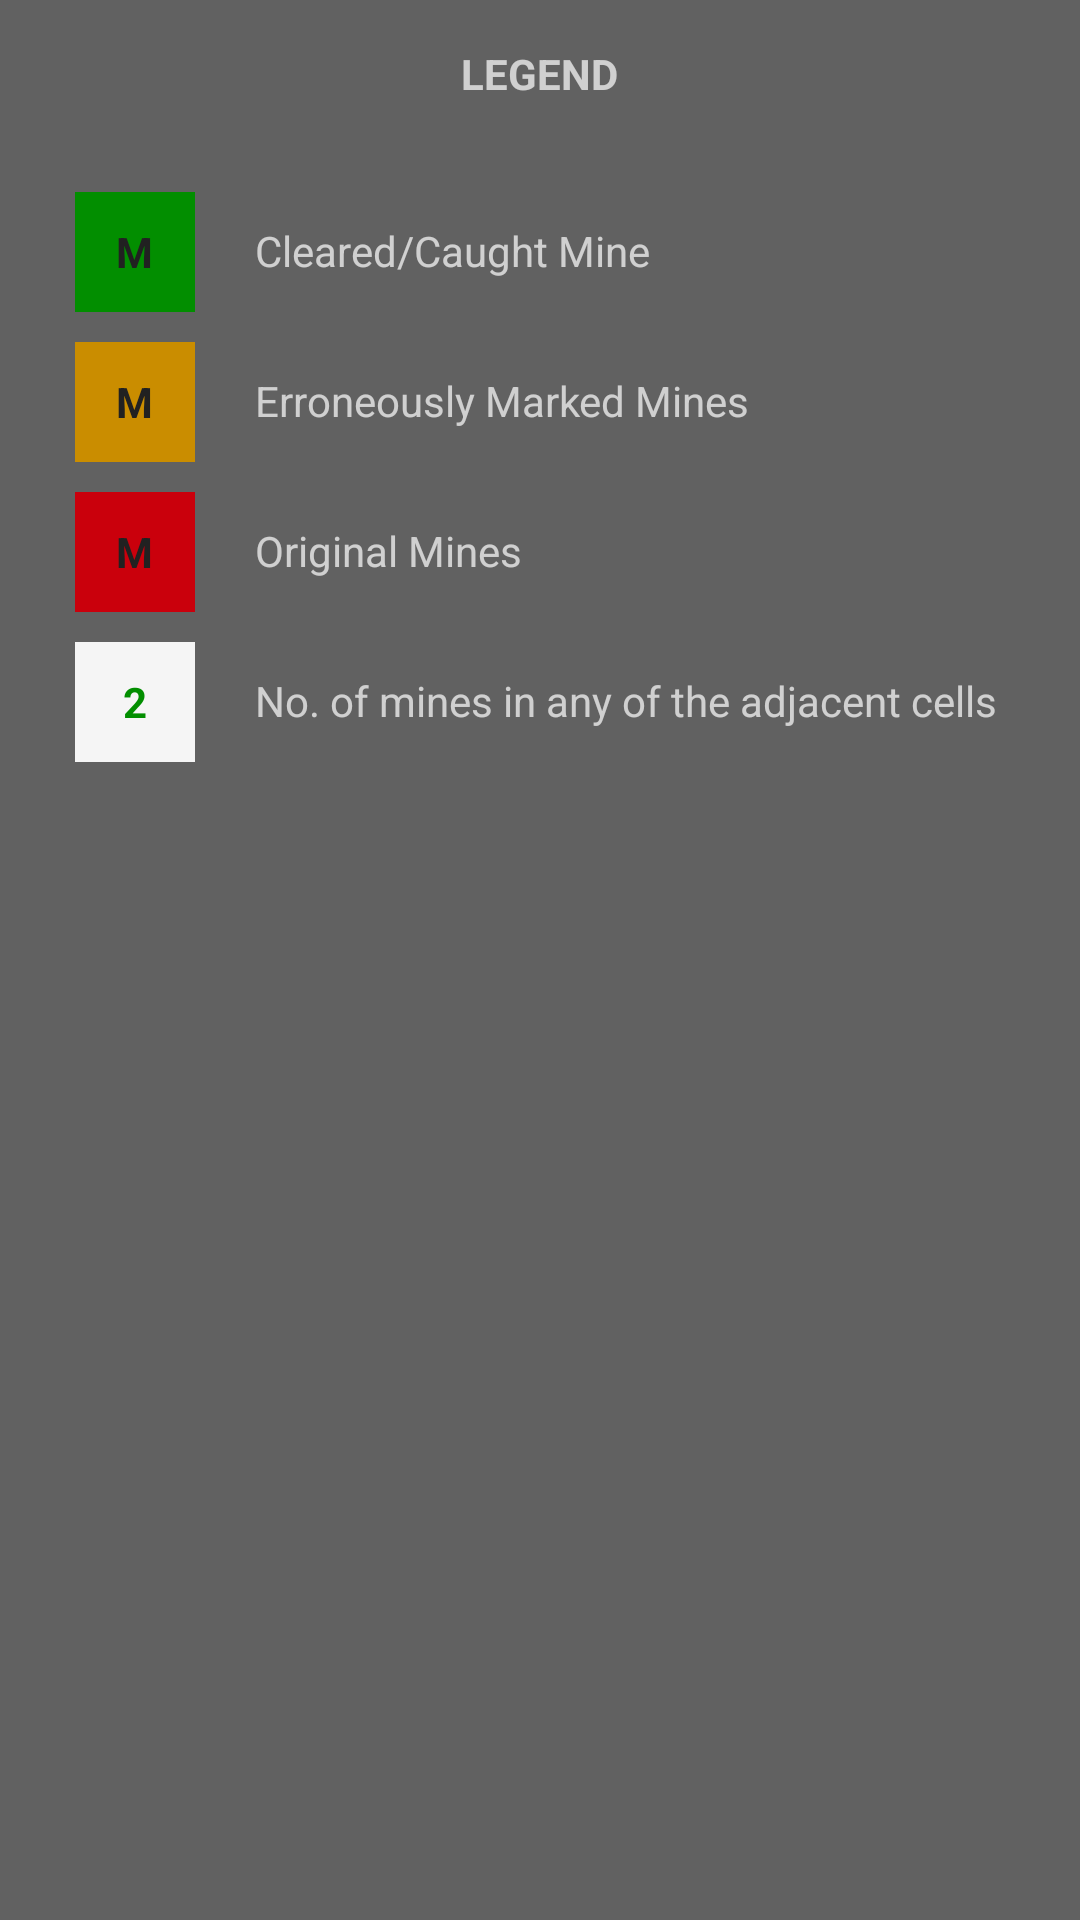

Layout XML and referenced resources for this Android screen:
<!-- AndroidManifest.xml: application theme AppTheme -->
<!-- res/layout/legend.xml -->
<?xml version="1.0" encoding="utf-8"?>
<RelativeLayout xmlns:android="http://schemas.android.com/apk/res/android"
    android:layout_width="wrap_content"
    android:layout_height="wrap_content"
    android:layout_centerHorizontal="true"
    android:paddingTop="15dp"
    android:paddingBottom="20dp"
    android:paddingStart="15dp"
    android:background="@color/primary_dark">

    <TextView
        android:layout_width="wrap_content"
        android:layout_height="wrap_content"
        android:layout_centerHorizontal="true"
        android:textAppearance="?android:attr/textAppearanceSmall"
        android:layout_marginBottom="20dp"
        android:text="@string/legend"
        android:textStyle="bold"
        android:gravity="center"
        android:id="@+id/legend_title" />
    <LinearLayout
        android:id="@+id/proper_mine"
        android:layout_below="@+id/legend_title"
        android:orientation="horizontal"
        android:layout_width="match_parent"
        android:layout_height="wrap_content"
        android:layout_alignParentStart="true"
        android:layout_marginLeft="10dp"
        android:layout_marginTop="10dp">

        <RelativeLayout
            android:layout_width="wrap_content"
            android:layout_height="wrap_content"
            android:animateLayoutChanges="true"
            android:elevation="10dp">

            <ImageView
                android:layout_width="40dp"
                android:layout_height="40dp"
                android:background="@color/caught_mine"
                android:scaleType="centerCrop" />

            <TextView
                android:layout_width="wrap_content"
                android:layout_height="wrap_content"
                android:textColor="@color/icons"
                android:textStyle="bold"
                android:text="@string/mine_indicator"
                android:layout_centerInParent="true"/>

        </RelativeLayout>

        <TextView
            android:layout_width="wrap_content"
            android:layout_height="wrap_content"
            android:textAppearance="?android:attr/textAppearanceSmall"
            android:layout_marginStart="20dp"
            android:layout_marginTop="10dp"
            android:text="@string/caught_mine"
            android:id="@+id/textView2" />
    </LinearLayout>
    <LinearLayout
        android:id="@+id/error_mine"
        android:layout_below="@+id/proper_mine"
        android:orientation="horizontal"
        android:layout_width="match_parent"
        android:layout_height="wrap_content"
        android:layout_alignParentStart="true"
        android:layout_marginLeft="10dp"
        android:layout_marginTop="10dp">

        <RelativeLayout
            android:layout_width="wrap_content"
            android:layout_height="wrap_content"
            android:animateLayoutChanges="true"
            android:elevation="10dp">

            <ImageView
                android:layout_width="40dp"
                android:layout_height="40dp"
                android:background="@color/wrongly_accused_mine"
                android:scaleType="centerCrop" />

            <TextView
                android:layout_width="wrap_content"
                android:layout_height="wrap_content"
                android:textColor="@color/icons"
                android:textStyle="bold"
                android:text="@string/mine_indicator"
                android:layout_centerInParent="true"/>

        </RelativeLayout>

        <TextView
            android:layout_width="wrap_content"
            android:layout_height="wrap_content"
            android:textAppearance="?android:attr/textAppearanceSmall"
            android:layout_marginStart="20dp"
            android:layout_marginTop="10dp"
            android:text="@string/fake_mine" />
    </LinearLayout>
    <LinearLayout
        android:id="@+id/actual_mine"
        android:layout_below="@+id/error_mine"
        android:orientation="horizontal"
        android:layout_width="match_parent"
        android:layout_height="wrap_content"
        android:layout_alignParentStart="true"
        android:layout_marginLeft="10dp"
        android:layout_marginTop="10dp">

        <RelativeLayout
            android:layout_width="wrap_content"
            android:layout_height="wrap_content"
            android:animateLayoutChanges="true"
            android:elevation="10dp">

            <ImageView
                android:layout_width="40dp"
                android:layout_height="40dp"
                android:background="@color/banish_this_mine"
                android:scaleType="centerCrop" />

            <TextView
                android:layout_width="wrap_content"
                android:layout_height="wrap_content"
                android:textColor="@color/icons"
                android:textStyle="bold"
                android:text="@string/mine_indicator"
                android:layout_centerInParent="true"/>

        </RelativeLayout>

        <TextView
            android:layout_width="wrap_content"
            android:layout_height="wrap_content"
            android:textAppearance="?android:attr/textAppearanceSmall"
            android:layout_marginStart="20dp"
            android:layout_marginTop="10dp"
            android:text="@string/orig_mine" />
    </LinearLayout>
    <LinearLayout
        android:id="@+id/mine_ind"
        android:layout_below="@+id/actual_mine"
        android:orientation="horizontal"
        android:layout_width="match_parent"
        android:layout_height="wrap_content"
        android:layout_alignParentStart="true"
        android:layout_marginLeft="10dp"
        android:layout_marginTop="10dp">

        <RelativeLayout
            android:layout_width="wrap_content"
            android:layout_height="wrap_content"
            android:animateLayoutChanges="true"
            android:elevation="10dp">

            <ImageView
                android:layout_width="40dp"
                android:layout_height="40dp"
                android:background="@color/primary_light"
                android:scaleType="centerCrop" />

            <TextView
                android:layout_width="wrap_content"
                android:layout_height="wrap_content"
                android:textColor="@color/caught_mine"
                android:textStyle="bold"
                android:text="@string/generic_cnt"
                android:layout_centerInParent="true"/>

        </RelativeLayout>

        <TextView
            android:layout_width="wrap_content"
            android:layout_height="wrap_content"
            android:textAppearance="?android:attr/textAppearanceSmall"
            android:layout_marginStart="20dp"
            android:layout_marginTop="10dp"
            android:text="@string/mine_ind" />
    </LinearLayout>
</RelativeLayout>
<!-- resources referenced by this layout -->
<resources>
  <color name="banish_this_mine">#ffca000c</color>
  <color name="caught_mine">#ff028e00</color>
  <color name="icons">#212121</color>
  <color name="primary_dark">#616161</color>
  <color name="primary_light">#F5F5F5</color>
  <color name="wrongly_accused_mine">#ffca8d00</color>
  <string name="caught_mine">Cleared/Caught Mine</string>
  <string name="fake_mine">Erroneously Marked Mines</string>
  <string name="generic_cnt">2</string>
  <string name="legend">LEGEND</string>
  <string name="mine_ind">No. of mines in any of the adjacent cells</string>
  <string name="mine_indicator">M</string>
  <string name="orig_mine">Original Mines</string>
  <style name="AppTheme" parent="Theme.AppCompat.NoActionBar">
          
          <item name="android:colorPrimary">@color/primary</item>
          
          <item name="android:colorPrimaryDark">@color/primary</item>
          
          <item name="android:colorAccent">@color/accent</item>
      </style>
  <color name="primary">#9E9E9E</color>
  <color name="accent">#FFFFFF</color>
</resources>
